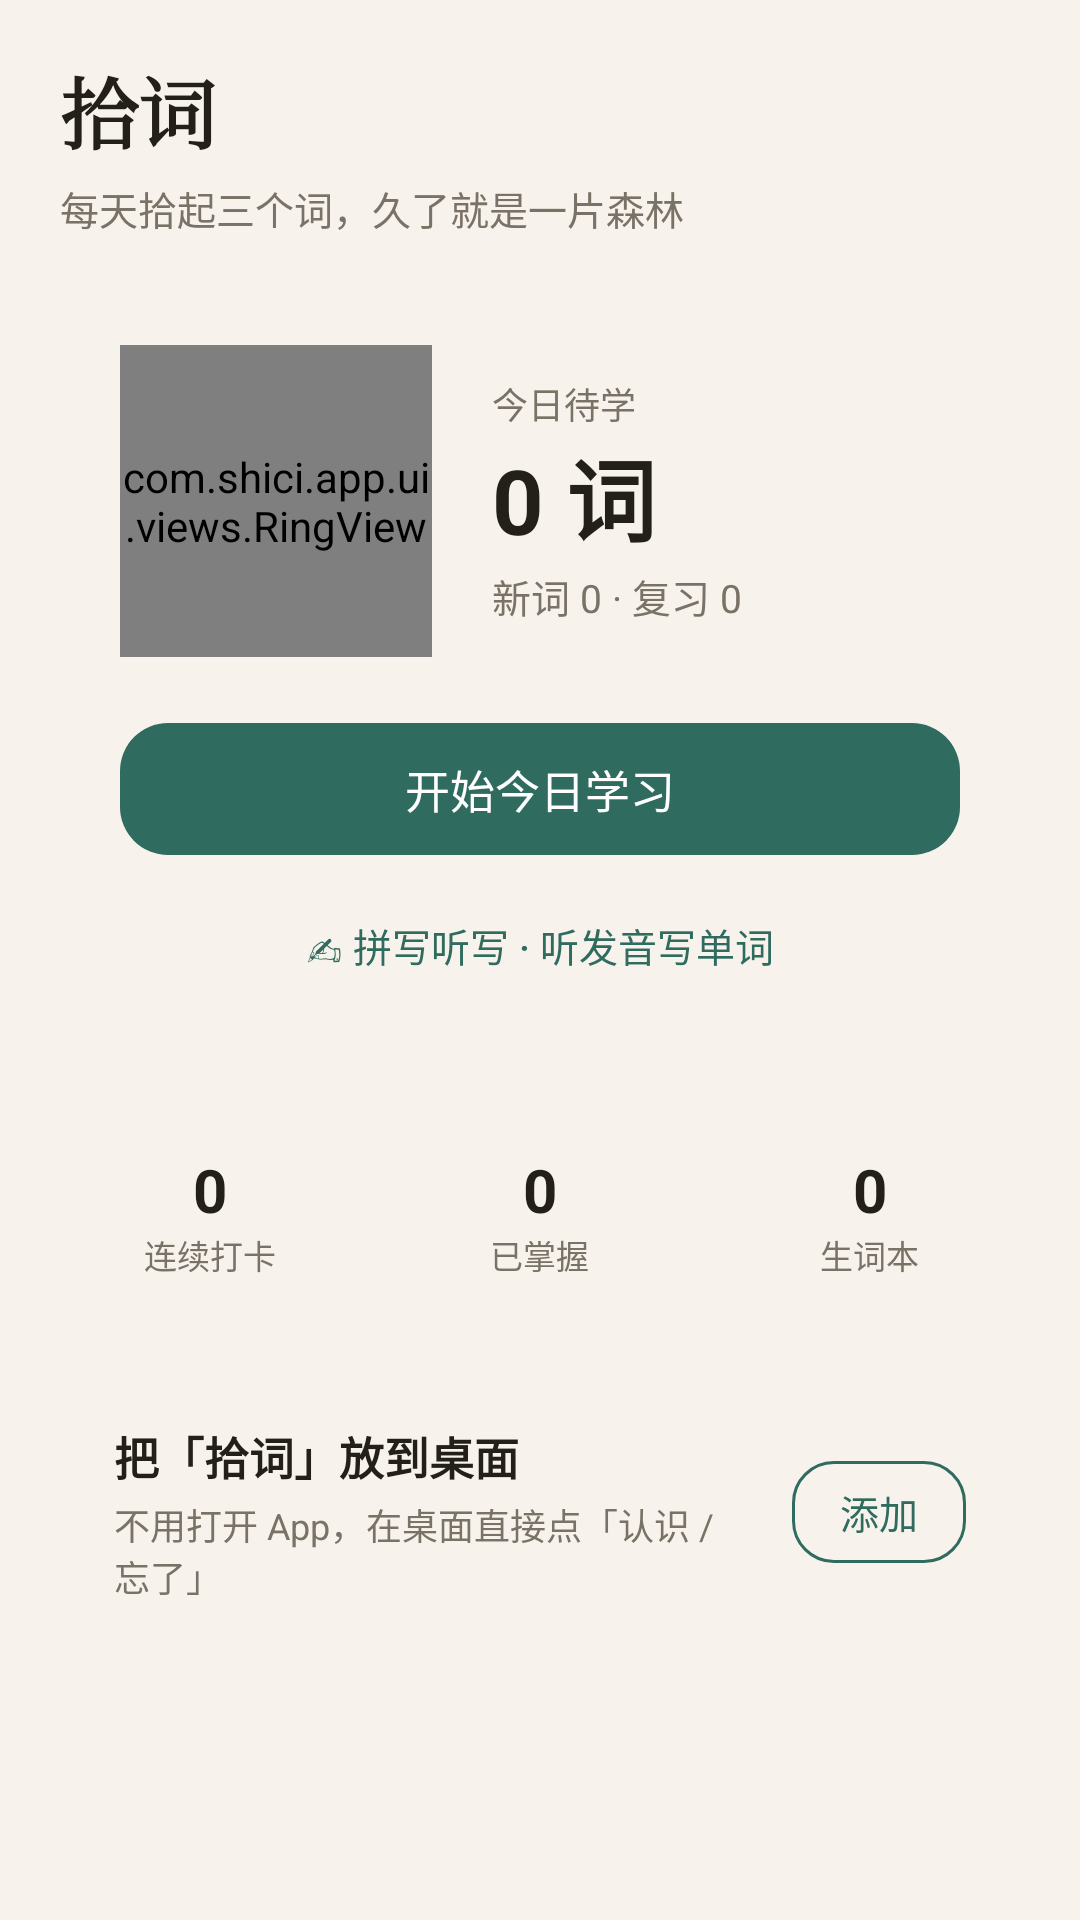

Write the Android layout XML for this screen, with the resource values it uses.
<!-- AndroidManifest.xml: application theme Theme.Shici -->
<!-- res/layout/fragment_home.xml -->
<?xml version="1.0" encoding="utf-8"?>
<androidx.core.widget.NestedScrollView xmlns:android="http://schemas.android.com/apk/res/android"
    xmlns:app="http://schemas.android.com/apk/res-auto"
    android:layout_width="match_parent"
    android:layout_height="match_parent"
    android:background="@color/paper"
    android:fillViewport="true">

    <LinearLayout
        android:layout_width="match_parent"
        android:layout_height="wrap_content"
        android:orientation="vertical"
        android:paddingStart="20dp"
        android:paddingTop="18dp"
        android:paddingEnd="20dp"
        android:paddingBottom="28dp">

        <LinearLayout
            android:layout_width="match_parent"
            android:layout_height="wrap_content"
            android:gravity="center_vertical"
            android:orientation="horizontal">

            <TextView
                android:layout_width="wrap_content"
                android:layout_height="wrap_content"
                android:fontFamily="serif"
                android:text="拾词"
                android:textColor="@color/ink"
                android:textSize="26sp"
                android:textStyle="bold" />

            <Space
                android:layout_width="0dp"
                android:layout_height="1dp"
                android:layout_weight="1" />

            <TextView
                android:id="@+id/tvDate"
                android:layout_width="wrap_content"
                android:layout_height="wrap_content"
                android:textColor="@color/ink2"
                android:textSize="13sp" />
        </LinearLayout>

        <TextView
            android:id="@+id/tvGreeting"
            android:layout_width="wrap_content"
            android:layout_height="wrap_content"
            android:layout_marginTop="4dp"
            android:text="每天拾起三个词，久了就是一片森林"
            android:textColor="@color/ink2"
            android:textSize="13sp" />

        <LinearLayout
            android:layout_width="match_parent"
            android:layout_height="wrap_content"
            android:layout_marginTop="16dp"
            android:background="@drawable/bg_card"
            android:orientation="vertical"
            android:padding="20dp">

            <LinearLayout
                android:layout_width="match_parent"
                android:layout_height="wrap_content"
                android:gravity="center_vertical"
                android:orientation="horizontal">

                <com.shici.app.ui.views.RingView
                    android:id="@+id/ring"
                    android:layout_width="104dp"
                    android:layout_height="104dp" />

                <LinearLayout
                    android:layout_width="0dp"
                    android:layout_height="wrap_content"
                    android:layout_marginStart="20dp"
                    android:layout_weight="1"
                    android:orientation="vertical">

                    <TextView
                        android:layout_width="wrap_content"
                        android:layout_height="wrap_content"
                        android:text="今日待学"
                        android:textColor="@color/ink2"
                        android:textSize="12sp" />

                    <TextView
                        android:id="@+id/tvTodayCount"
                        android:layout_width="wrap_content"
                        android:layout_height="wrap_content"
                        android:text="0 词"
                        android:textColor="@color/ink"
                        android:textSize="30sp"
                        android:textStyle="bold" />

                    <TextView
                        android:id="@+id/tvNewDue"
                        android:layout_width="wrap_content"
                        android:layout_height="wrap_content"
                        android:layout_marginTop="2dp"
                        android:text="新词 0 · 复习 0"
                        android:textColor="@color/ink2"
                        android:textSize="13sp" />
                </LinearLayout>
            </LinearLayout>

            <com.google.android.material.button.MaterialButton
                android:id="@+id/btnStudy"
                android:layout_width="match_parent"
                android:layout_height="52dp"
                android:layout_marginTop="18dp"
                android:text="开始今日学习"
                android:textSize="15sp"
                app:cornerRadius="16dp" />

            <com.google.android.material.button.MaterialButton
                android:id="@+id/btnSpell"
                style="@style/Widget.Material3.Button.TextButton"
                android:layout_width="match_parent"
                android:layout_height="44dp"
                android:layout_marginTop="4dp"
                android:text="✍ 拼写听写 · 听发音写单词"
                android:textColor="@color/green"
                android:textSize="13sp" />
        </LinearLayout>

        <LinearLayout
            android:layout_width="match_parent"
            android:layout_height="wrap_content"
            android:layout_marginTop="12dp"
            android:orientation="horizontal">

            <LinearLayout
                android:layout_width="0dp"
                android:layout_height="wrap_content"
                android:layout_weight="1"
                android:background="@drawable/bg_card"
                android:gravity="center"
                android:orientation="vertical"
                android:paddingVertical="14dp">

                <TextView
                    android:id="@+id/tvStreak"
                    android:layout_width="wrap_content"
                    android:layout_height="wrap_content"
                    android:text="0"
                    android:textColor="@color/ink"
                    android:textSize="20sp"
                    android:textStyle="bold" />

                <TextView
                    android:layout_width="wrap_content"
                    android:layout_height="wrap_content"
                    android:text="连续打卡"
                    android:textColor="@color/ink2"
                    android:textSize="11sp" />
            </LinearLayout>

            <LinearLayout
                android:layout_width="0dp"
                android:layout_height="wrap_content"
                android:layout_marginStart="10dp"
                android:layout_weight="1"
                android:background="@drawable/bg_card"
                android:gravity="center"
                android:orientation="vertical"
                android:paddingVertical="14dp">

                <TextView
                    android:id="@+id/tvMastered"
                    android:layout_width="wrap_content"
                    android:layout_height="wrap_content"
                    android:text="0"
                    android:textColor="@color/ink"
                    android:textSize="20sp"
                    android:textStyle="bold" />

                <TextView
                    android:layout_width="wrap_content"
                    android:layout_height="wrap_content"
                    android:text="已掌握"
                    android:textColor="@color/ink2"
                    android:textSize="11sp" />
            </LinearLayout>

            <LinearLayout
                android:layout_width="0dp"
                android:layout_height="wrap_content"
                android:layout_marginStart="10dp"
                android:layout_weight="1"
                android:background="@drawable/bg_card"
                android:gravity="center"
                android:orientation="vertical"
                android:paddingVertical="14dp">

                <TextView
                    android:id="@+id/tvHard"
                    android:layout_width="wrap_content"
                    android:layout_height="wrap_content"
                    android:text="0"
                    android:textColor="@color/ink"
                    android:textSize="20sp"
                    android:textStyle="bold" />

                <TextView
                    android:layout_width="wrap_content"
                    android:layout_height="wrap_content"
                    android:text="生词本"
                    android:textColor="@color/ink2"
                    android:textSize="11sp" />
            </LinearLayout>
        </LinearLayout>

        <LinearLayout
            android:layout_width="match_parent"
            android:layout_height="wrap_content"
            android:layout_marginTop="16dp"
            android:background="@drawable/bg_card"
            android:gravity="center_vertical"
            android:orientation="horizontal"
            android:padding="18dp">

            <LinearLayout
                android:layout_width="0dp"
                android:layout_height="wrap_content"
                android:layout_weight="1"
                android:orientation="vertical">

                <TextView
                    android:layout_width="wrap_content"
                    android:layout_height="wrap_content"
                    android:text="把「拾词」放到桌面"
                    android:textColor="@color/ink"
                    android:textSize="15sp"
                    android:textStyle="bold" />

                <TextView
                    android:layout_width="wrap_content"
                    android:layout_height="wrap_content"
                    android:layout_marginTop="3dp"
                    android:text="不用打开 App，在桌面直接点「认识 / 忘了」"
                    android:textColor="@color/ink2"
                    android:textSize="12sp" />
            </LinearLayout>

            <com.google.android.material.button.MaterialButton
                android:id="@+id/btnAddWidget"
                style="@style/Widget.Material3.Button.OutlinedButton"
                android:layout_width="wrap_content"
                android:layout_height="42dp"
                android:layout_marginStart="12dp"
                android:minWidth="0dp"
                android:paddingStart="16dp"
                android:paddingEnd="16dp"
                android:text="添加"
                android:textSize="13sp"
                app:cornerRadius="14dp"
                app:strokeColor="@color/green" />
        </LinearLayout>

        <TextView
            android:id="@+id/tvTip"
            android:layout_width="match_parent"
            android:layout_height="wrap_content"
            android:layout_marginTop="16dp"
            android:gravity="center"
            android:textColor="@color/ink3"
            android:textSize="11sp" />

    </LinearLayout>
</androidx.core.widget.NestedScrollView>
<!-- resources referenced by this layout -->
<resources>
  <color name="green">#2F6B5E</color>
  <color name="ink">#23201A</color>
  <color name="ink2">#7A7266</color>
  <color name="ink3">#A79E90</color>
  <color name="paper">#F7F3EC</color>
  <style name="Theme.Shici" parent="Theme.Material3.Light.NoActionBar">
          <item name="colorPrimary">@color/green</item>
          <item name="colorOnPrimary">@color/white</item>
          <item name="colorPrimaryContainer">@color/green_soft</item>
          <item name="colorOnPrimaryContainer">@color/green_dark</item>
          <item name="colorSecondary">@color/amber</item>
          <item name="colorOnSecondary">@color/white</item>
          <item name="colorSurface">@color/card</item>
          <item name="colorOnSurface">@color/ink</item>
          <item name="colorSurfaceVariant">@color/paper</item>
          <item name="colorOnSurfaceVariant">@color/ink2</item>
          <item name="colorError">@color/red</item>
          <item name="android:colorBackground">@color/paper</item>
          <item name="android:windowBackground">@color/paper</item>
          <item name="android:statusBarColor">@color/paper</item>
          <item name="android:windowLightStatusBar">true</item>
          <item name="android:navigationBarColor">@color/card</item>
          <item name="materialButtonStyle">@style/Widget.Shici.Button</item>
      </style>
  <color name="white">#FFFFFF</color>
  <color name="green_soft">#E3EFEA</color>
  <color name="green_dark">#24534A</color>
  <color name="amber">#D8A03D</color>
  <color name="card">#FFFFFF</color>
  <color name="red">#C0523F</color>
  <style name="Widget.Shici.Button" parent="Widget.Material3.Button">
          <item name="cornerRadius">14dp</item>
          <item name="android:textAllCaps">false</item>
          <item name="android:letterSpacing">0</item>
      </style>
</resources>
